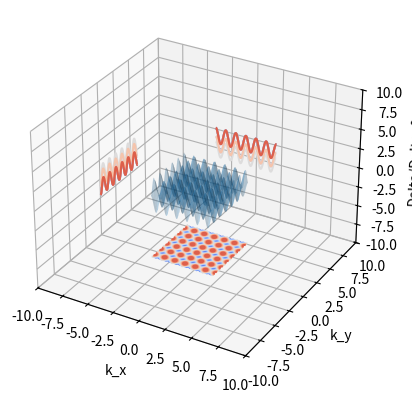

Write the Python code that produced this figure.
import numpy as np;
from mpl_toolkits.mplot3d import axes3d;
import matplotlib.pyplot as plt;
from matplotlib import cm

#equation (1), harlinger
#>>> nx, ny = (3, 2)
#>>> x = np.linspace(0, 1, nx)
#>>> y = np.linspace(0, 1, ny)
#>>> xv, yv = meshgrid(x, y)

numberOfCells = 3;
resolution = numberOfCells*100;

k_x, k_y = np.meshgrid(
   np.linspace(-numberOfCells, numberOfCells, resolution),
   np.linspace(-numberOfCells, numberOfCells, resolution)
);
relativeDelta = np.cos(k_x*2*np.pi) - np.cos(k_y*2*np.pi);

fig = plt.figure();
ax = fig.add_subplot(111,projection='3d');

offset = 8;
limit  = offset+2;

ax.plot_surface(k_x, k_y, relativeDelta, rstride=8, cstride=8, alpha=0.3)
cset = ax.contour(k_x, k_y, relativeDelta, zdir='z', offset=-offset, cmap=cm.coolwarm)
cset = ax.contour(k_x, k_y, relativeDelta, zdir='x', offset=-offset, cmap=cm.coolwarm)
cset = ax.contour(k_x, k_y, relativeDelta, zdir='y', offset=offset, cmap=cm.coolwarm)
 
ax.set_xlabel('k_x')
ax.set_xlim(-limit , limit )
ax.set_ylabel('k_y')
ax.set_ylim(-limit , limit )
ax.set_zlabel('Delta/Delta_0')
ax.set_zlim(-limit , limit )

plt.show()
